Photos from the image-classification dataset "dataset" in the GitHub repository Tanmxy88/Rare-plant-species-Identification. Its 16 classes are: Shotomuli plant, agnishikha plant, anantamul plant, apang plant, ayapan plant, bamonhati plant, basok plant, betal plant, chapalish plant, gainura plant, kalochitra plant, kalodhutura plant, kalomegh plant, punarnava plant, ramtulsi plant, sarpaghandha plant.

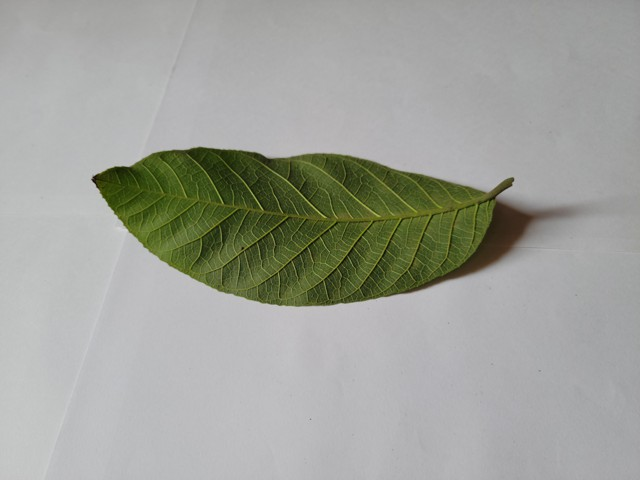
Label: chapalish plant

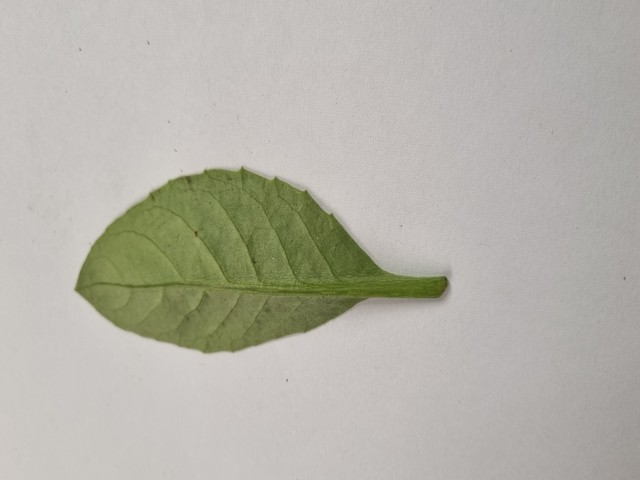
Label: gainura plant

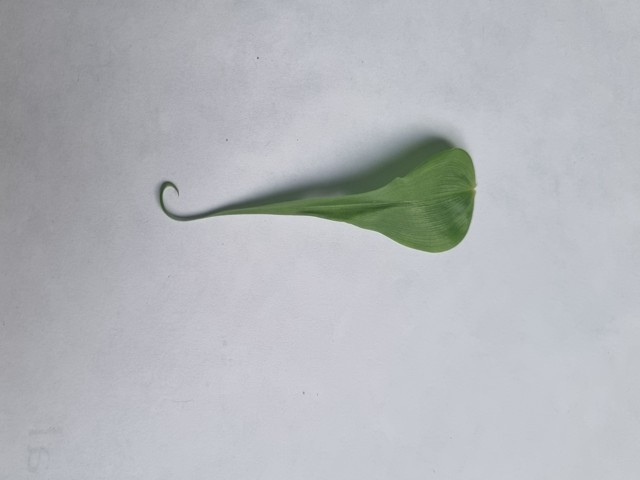
Label: agnishikha plant

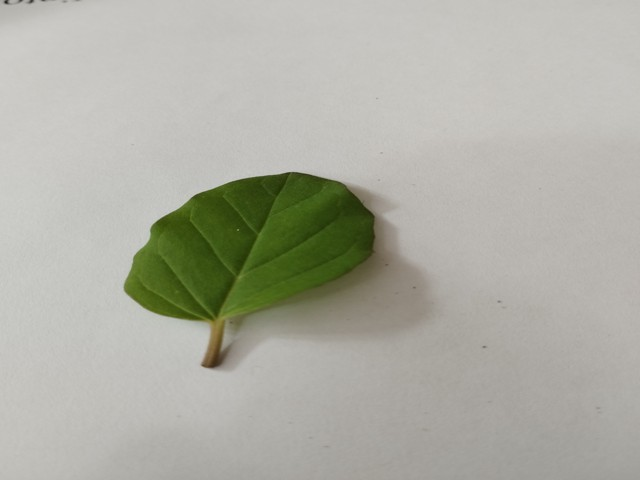
Label: punarnava plant

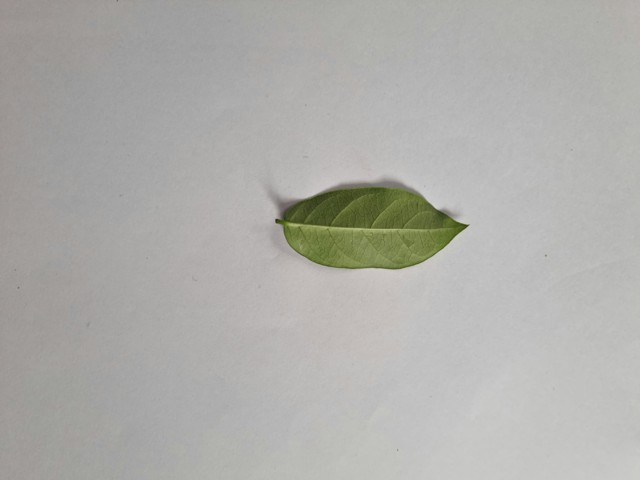
Label: anantamul plant

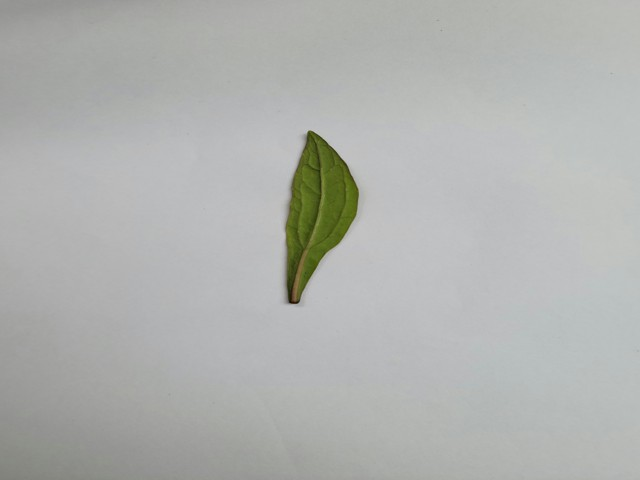
Label: ayapan plant
